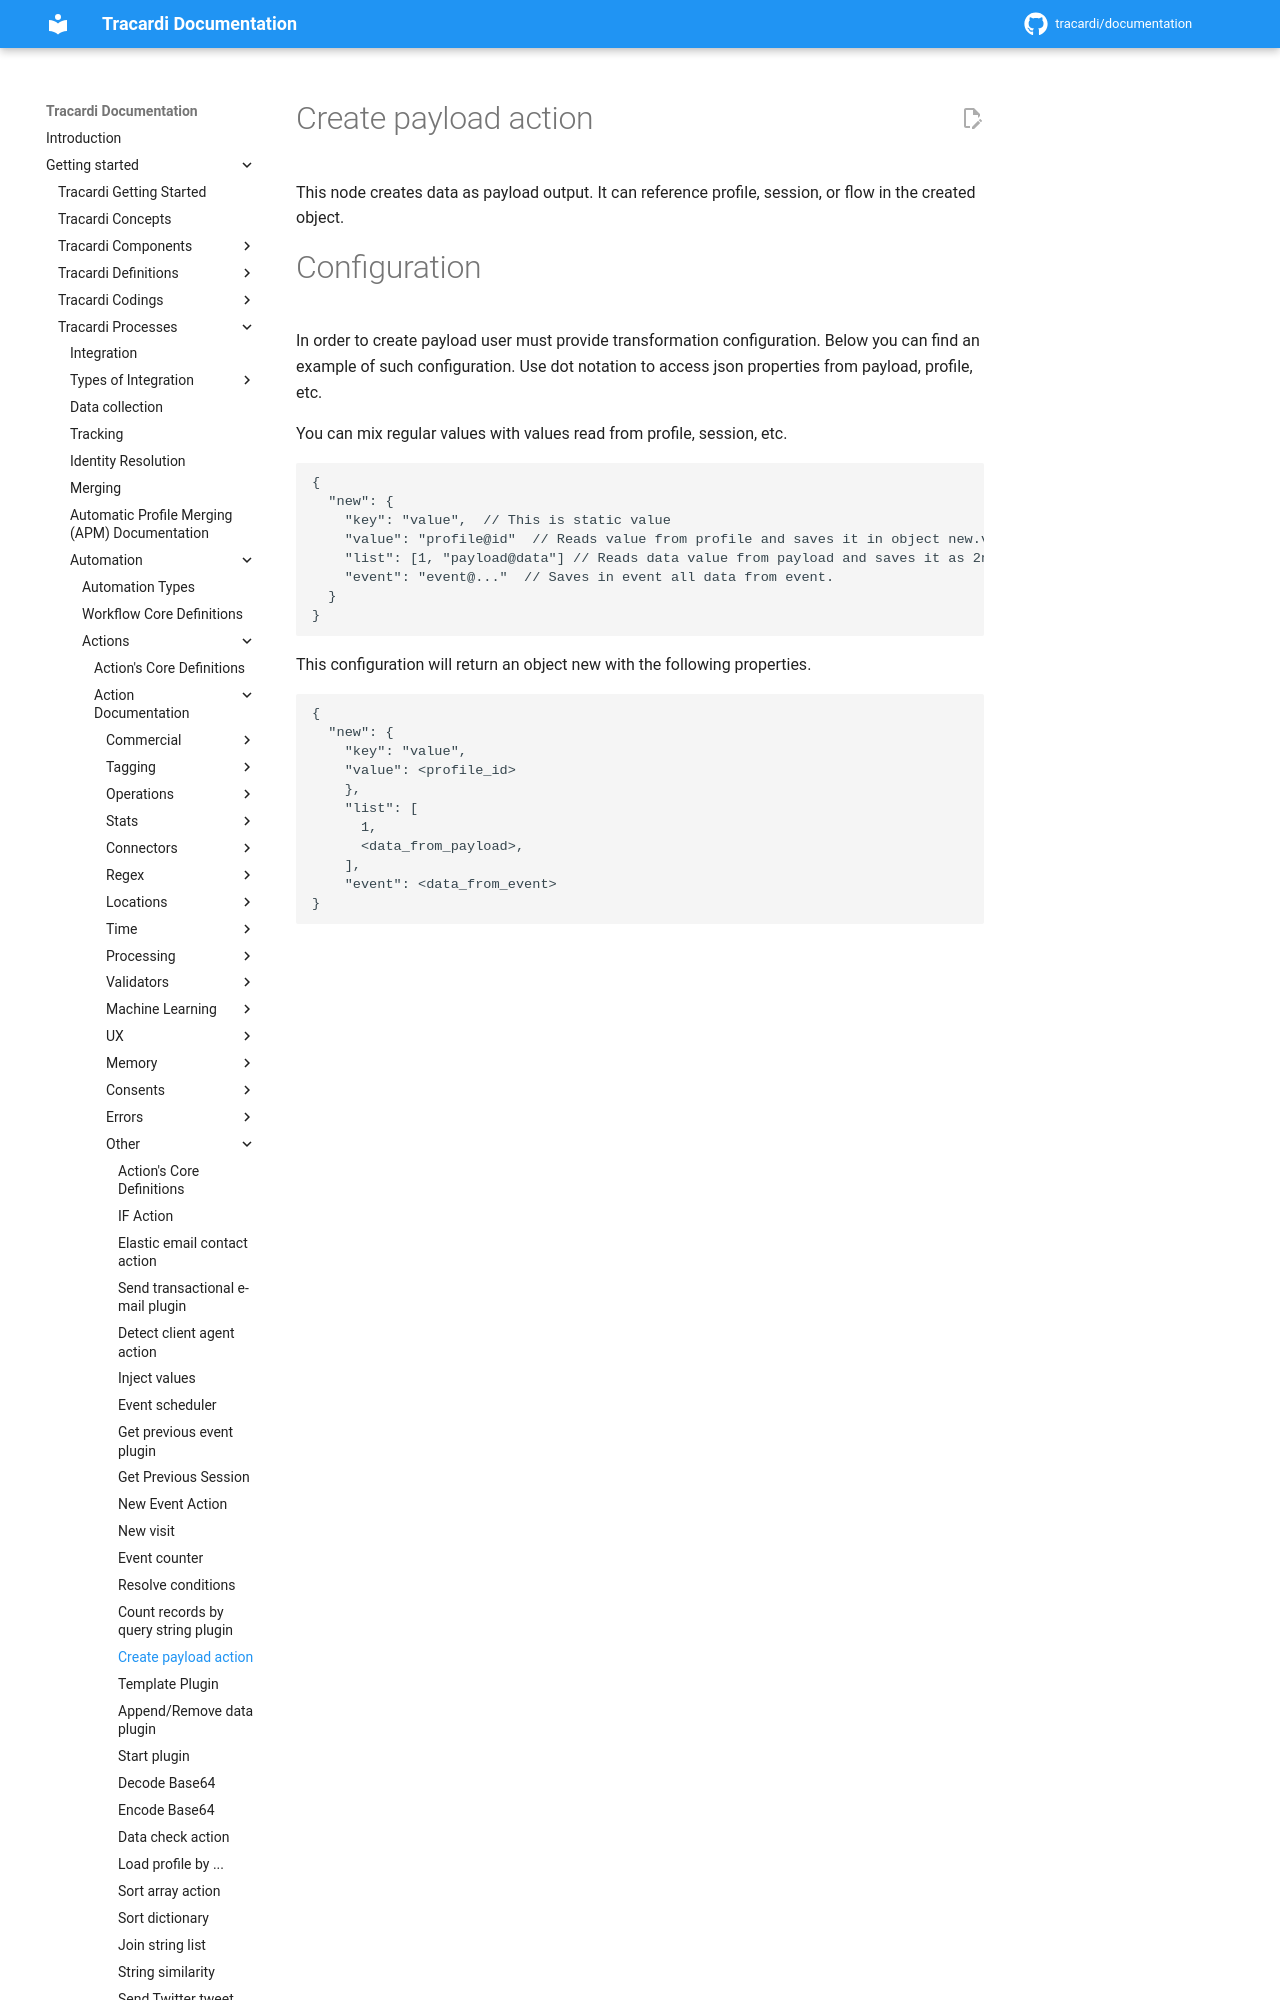

repository: Tracardi/documentation · page: 1.1.x/getting_started/processes/workflow/actions/reshape_payload_action/index.html · generator: mkdocs

# Create payload action

This node creates data as payload output. It can reference profile, 
session, or flow in the created object. 

# Configuration

In order to create payload user must provide transformation configuration. Below you can find an 
example of such configuration. Use dot notation to access json properties from payload, profile, etc.

You can mix regular values with values read from profile, session, etc.
